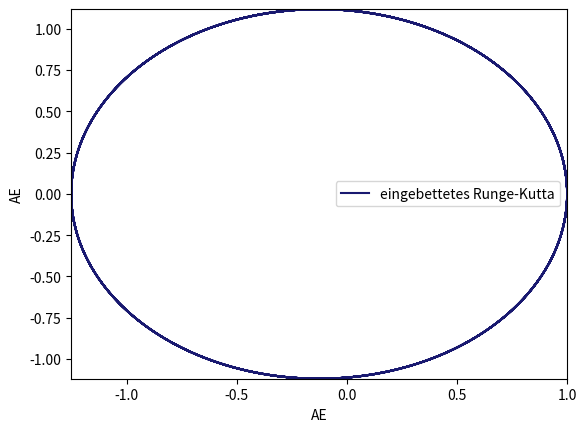

The script that saved this image:
# Eingebettetes Runge-Kutta-Verfahren

#%%

import numpy as np
import matplotlib.pyplot as plt
import time

#%% Two Body Problem

def F_call(u):
    #return F ausgewertet an der Stelle u
    G = 2.959795663*(10**(-4))
    M = 1
    r = np.linalg.norm(u[0:2])
    a = -G*M/(r**3)

    return np.array([u[2],u[3],a*u[0],a*u[1]])

#%% Eingebettetes Runge-Kutta-Verfahren, Stufen 2 und 4

def eing_runge_kutta(u0, tau_0, A, b1, b2, time, tol):
    time = time * (365.2425)
    u_tk = u0
    res = []
    res.append(u_tk)
    
    t = 0
    steps = 0
    
    while t < time:
        tau = tau_0
        f_i = []
        for i in range(4):
            sum = 0
            for j in range(i):
                sum += A[i,j]*f_i[j]
            f_i.append(F_call(u_tk + tau*sum))
        
        sum1 = 0
        sum2 = 0
        for i in range(4):
            sum1 += b1[i]*f_i[i]
            sum2 += b2[i]*f_i[i]
        u_tk1_Plus1 = u_tk + tau*sum1
        u_tk2_Plus1 = u_tk + tau*sum2
        
        while np.linalg.norm(u_tk1_Plus1 - u_tk2_Plus1) > tol:
            steps += 1
            tau = 0.8 * tau
            
            f_i = []
            for i in range(4):
                sum = 0
                for j in range(i):
                    sum += A[i,j]*f_i[j]
                f_i.append(F_call(u_tk + tau*sum))
            sum1 = 0
            sum2 = 0
            for i in range(4):
                sum1 += b1[i]*f_i[i]
                sum2 += b2[i]*f_i[i]
            u_tk1_Plus1 = u_tk + tau*sum1
            u_tk2_Plus1 = u_tk + tau*sum2
        
        u_tkPlus1 = u_tk2_Plus1
        res.append(u_tkPlus1)
         
        # Prepare for next step
        u_tk = u_tkPlus1
        t += tau 
    
    print(steps)
    return np.array(res)
            
#%% Visualisation           
            
plt.close('all')

u0 = np.array([1,0,0,21*24*60*60*(10**(-8))])
tau_0 = 100 #time intervall we choose in days
Time = 10 #whole time intervall in years
tol = 1e-5

# A und b für Runge-Kutta
A = np.array([[0,0,0,0],[1/2,0,0,0],[0,1/2,0,0],[0,0,1,0]])
b1 = np.array([1/2,1/2,0,0])
b2 = np.array([1/6,1/3,1/3,1/6])

#start = time.time()
runge_kutta_res = eing_runge_kutta(u0, tau_0, A, b1, b2, Time, tol)
#end = time.time()
#print(end-start)

figure, ax = plt.subplots()
plt.xlabel('AE')
plt.ylabel('AE')

x_runge_kutta = runge_kutta_res[:,0]
y_runge_kutta = runge_kutta_res[:,1]

plt.plot(x_runge_kutta, y_runge_kutta, 'midnightblue', label='eingebettetes Runge-Kutta')

x_neg = min(runge_kutta_res[:,0])
x_pos = max(runge_kutta_res[:,0])
y_neg = min(runge_kutta_res[:,1])
y_pos = max(runge_kutta_res[:,1])
        
ax.set_xlim(x_neg, x_pos)
ax.set_ylim(y_neg, y_pos)

ax.legend()

plt.show()           
            
            
            
            
            
            
            
            
            
